4-way image classification set "dataset" from GitHub (DrigerKhanh/MCS-Medical-Learning-Machine); label vocabulary: high squamous intraepithelial lesion, low squamous intraepithelial lesion, negative for intraepithelial malignancy, squamous cell carcinoma.

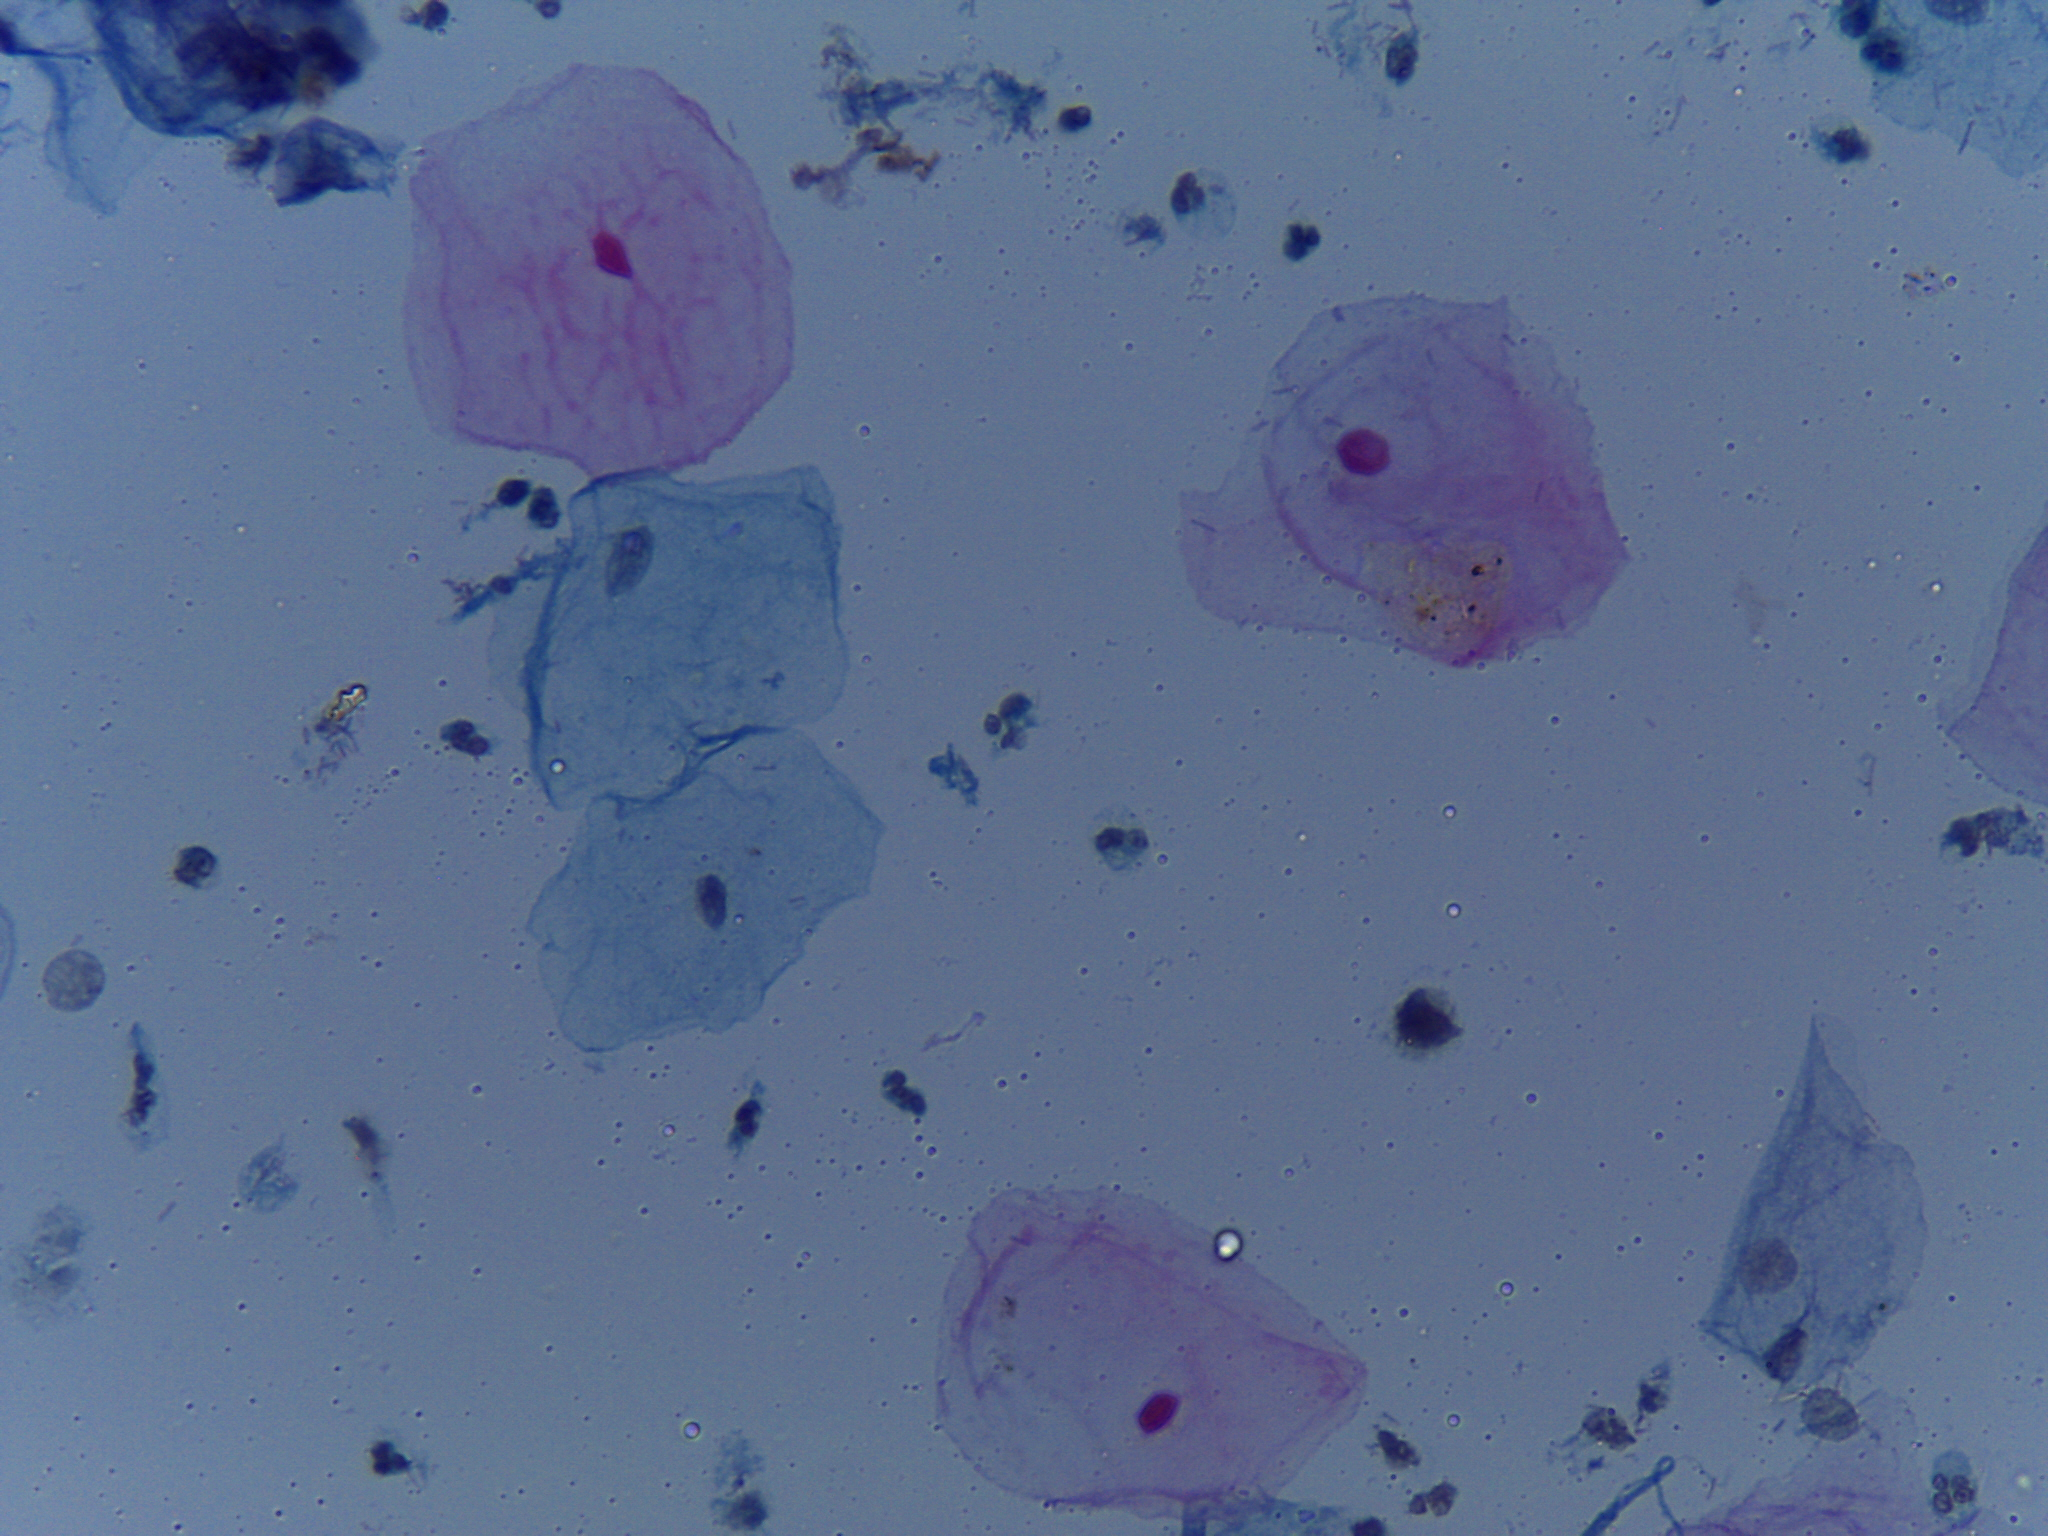
Label: negative for intraepithelial malignancy

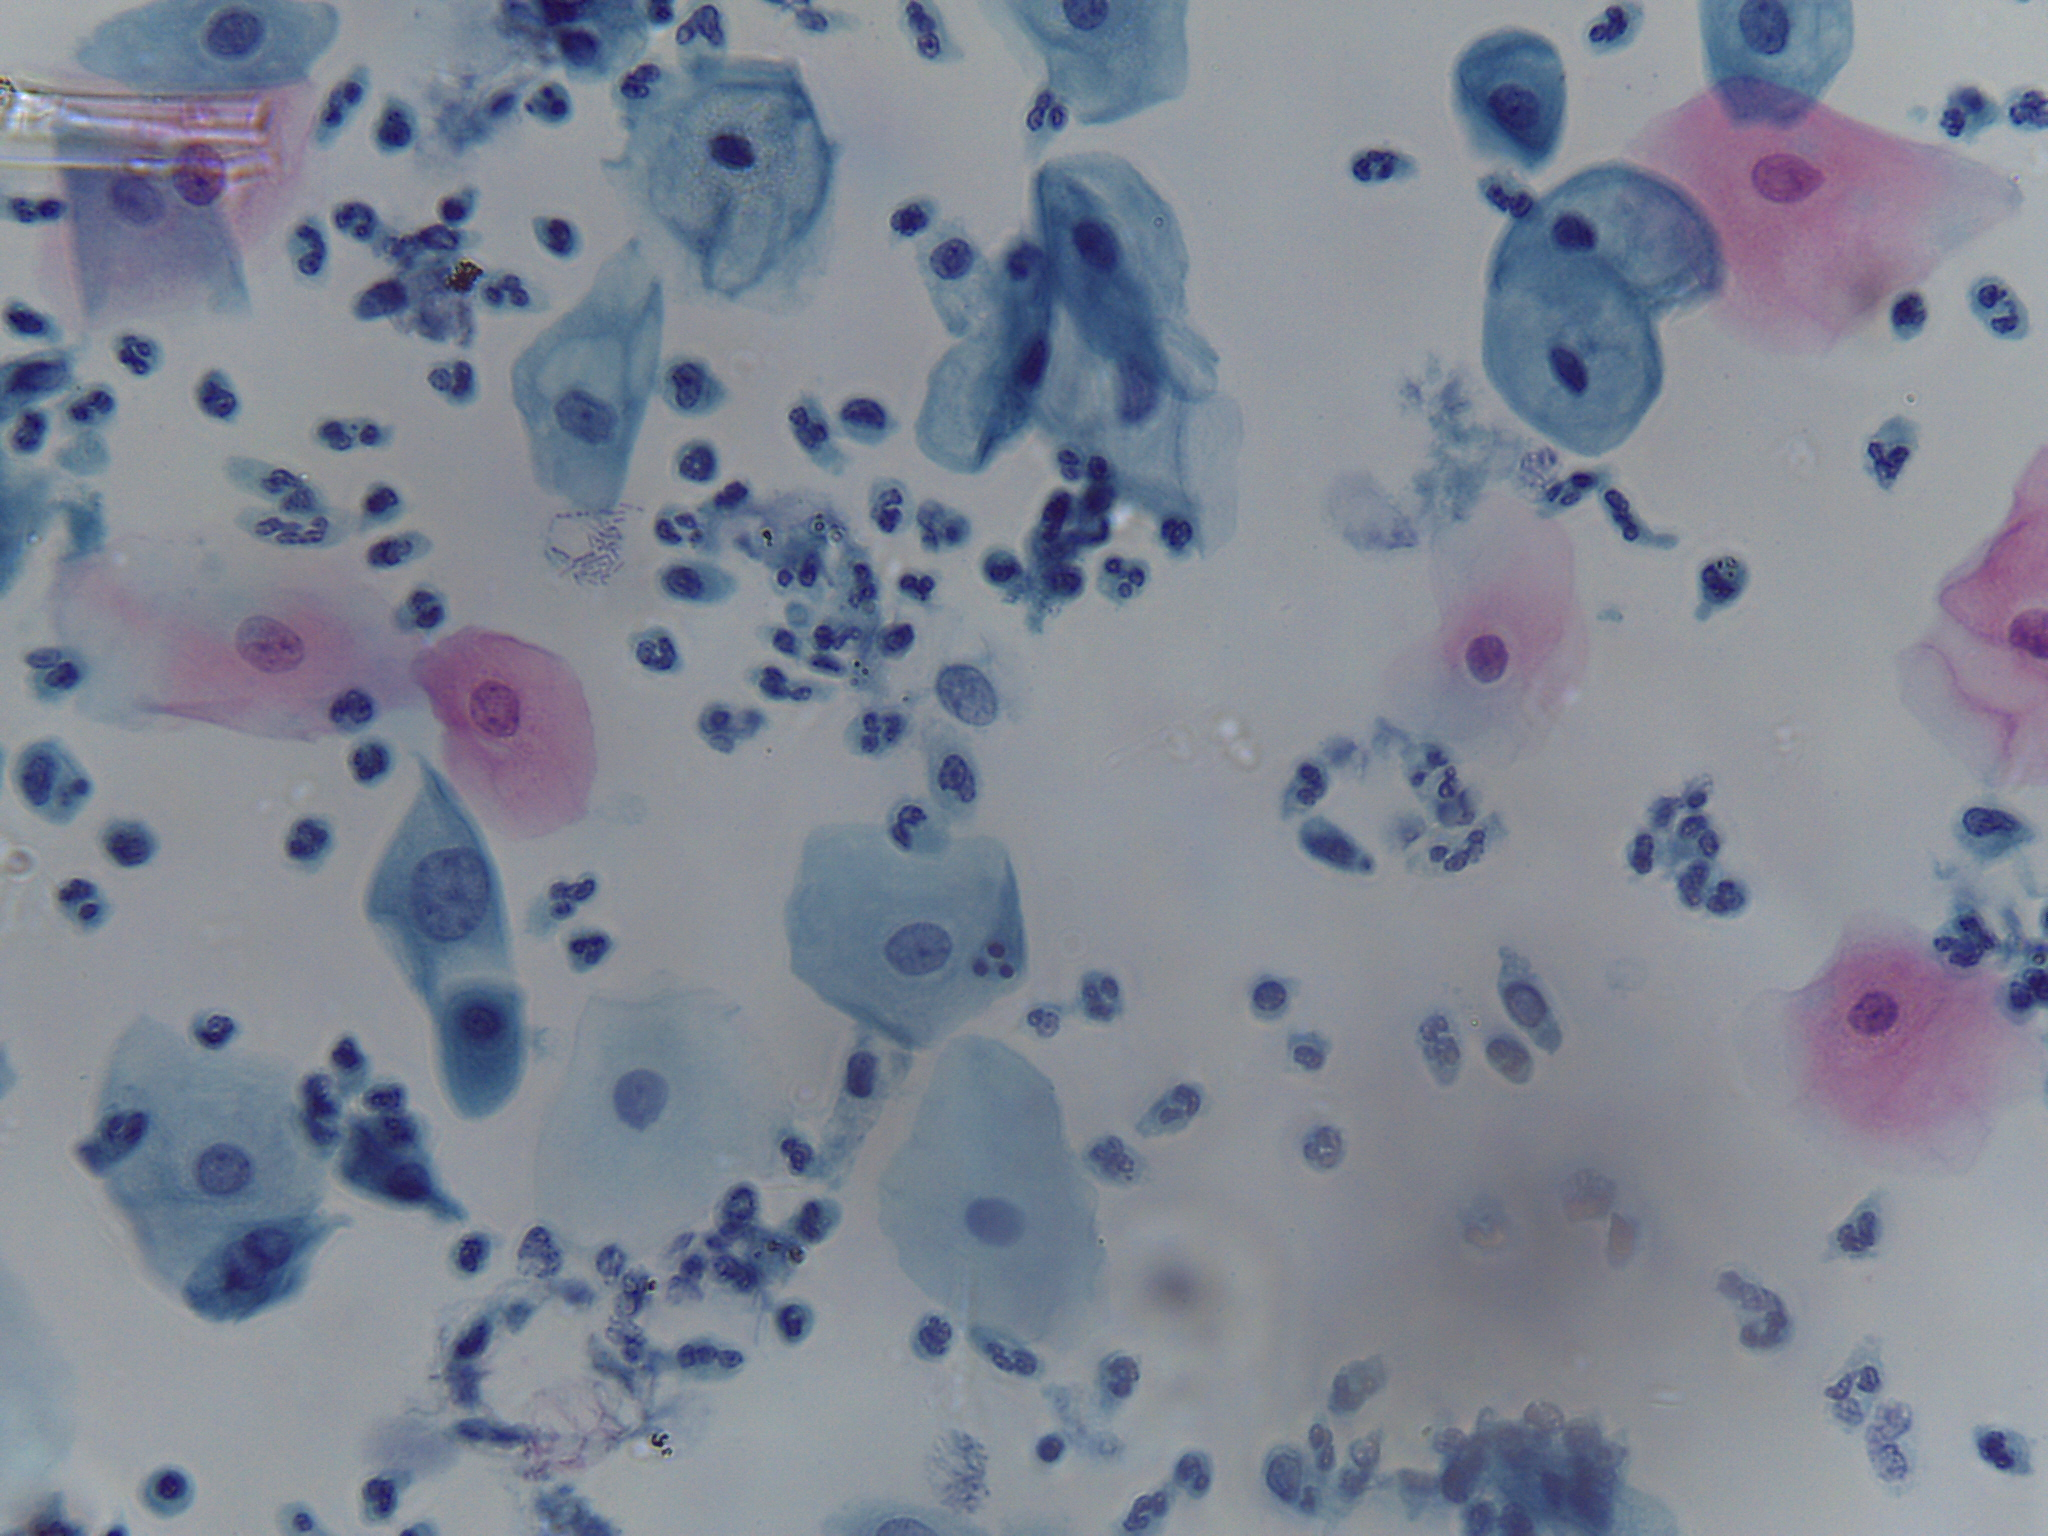
Label: low squamous intraepithelial lesion

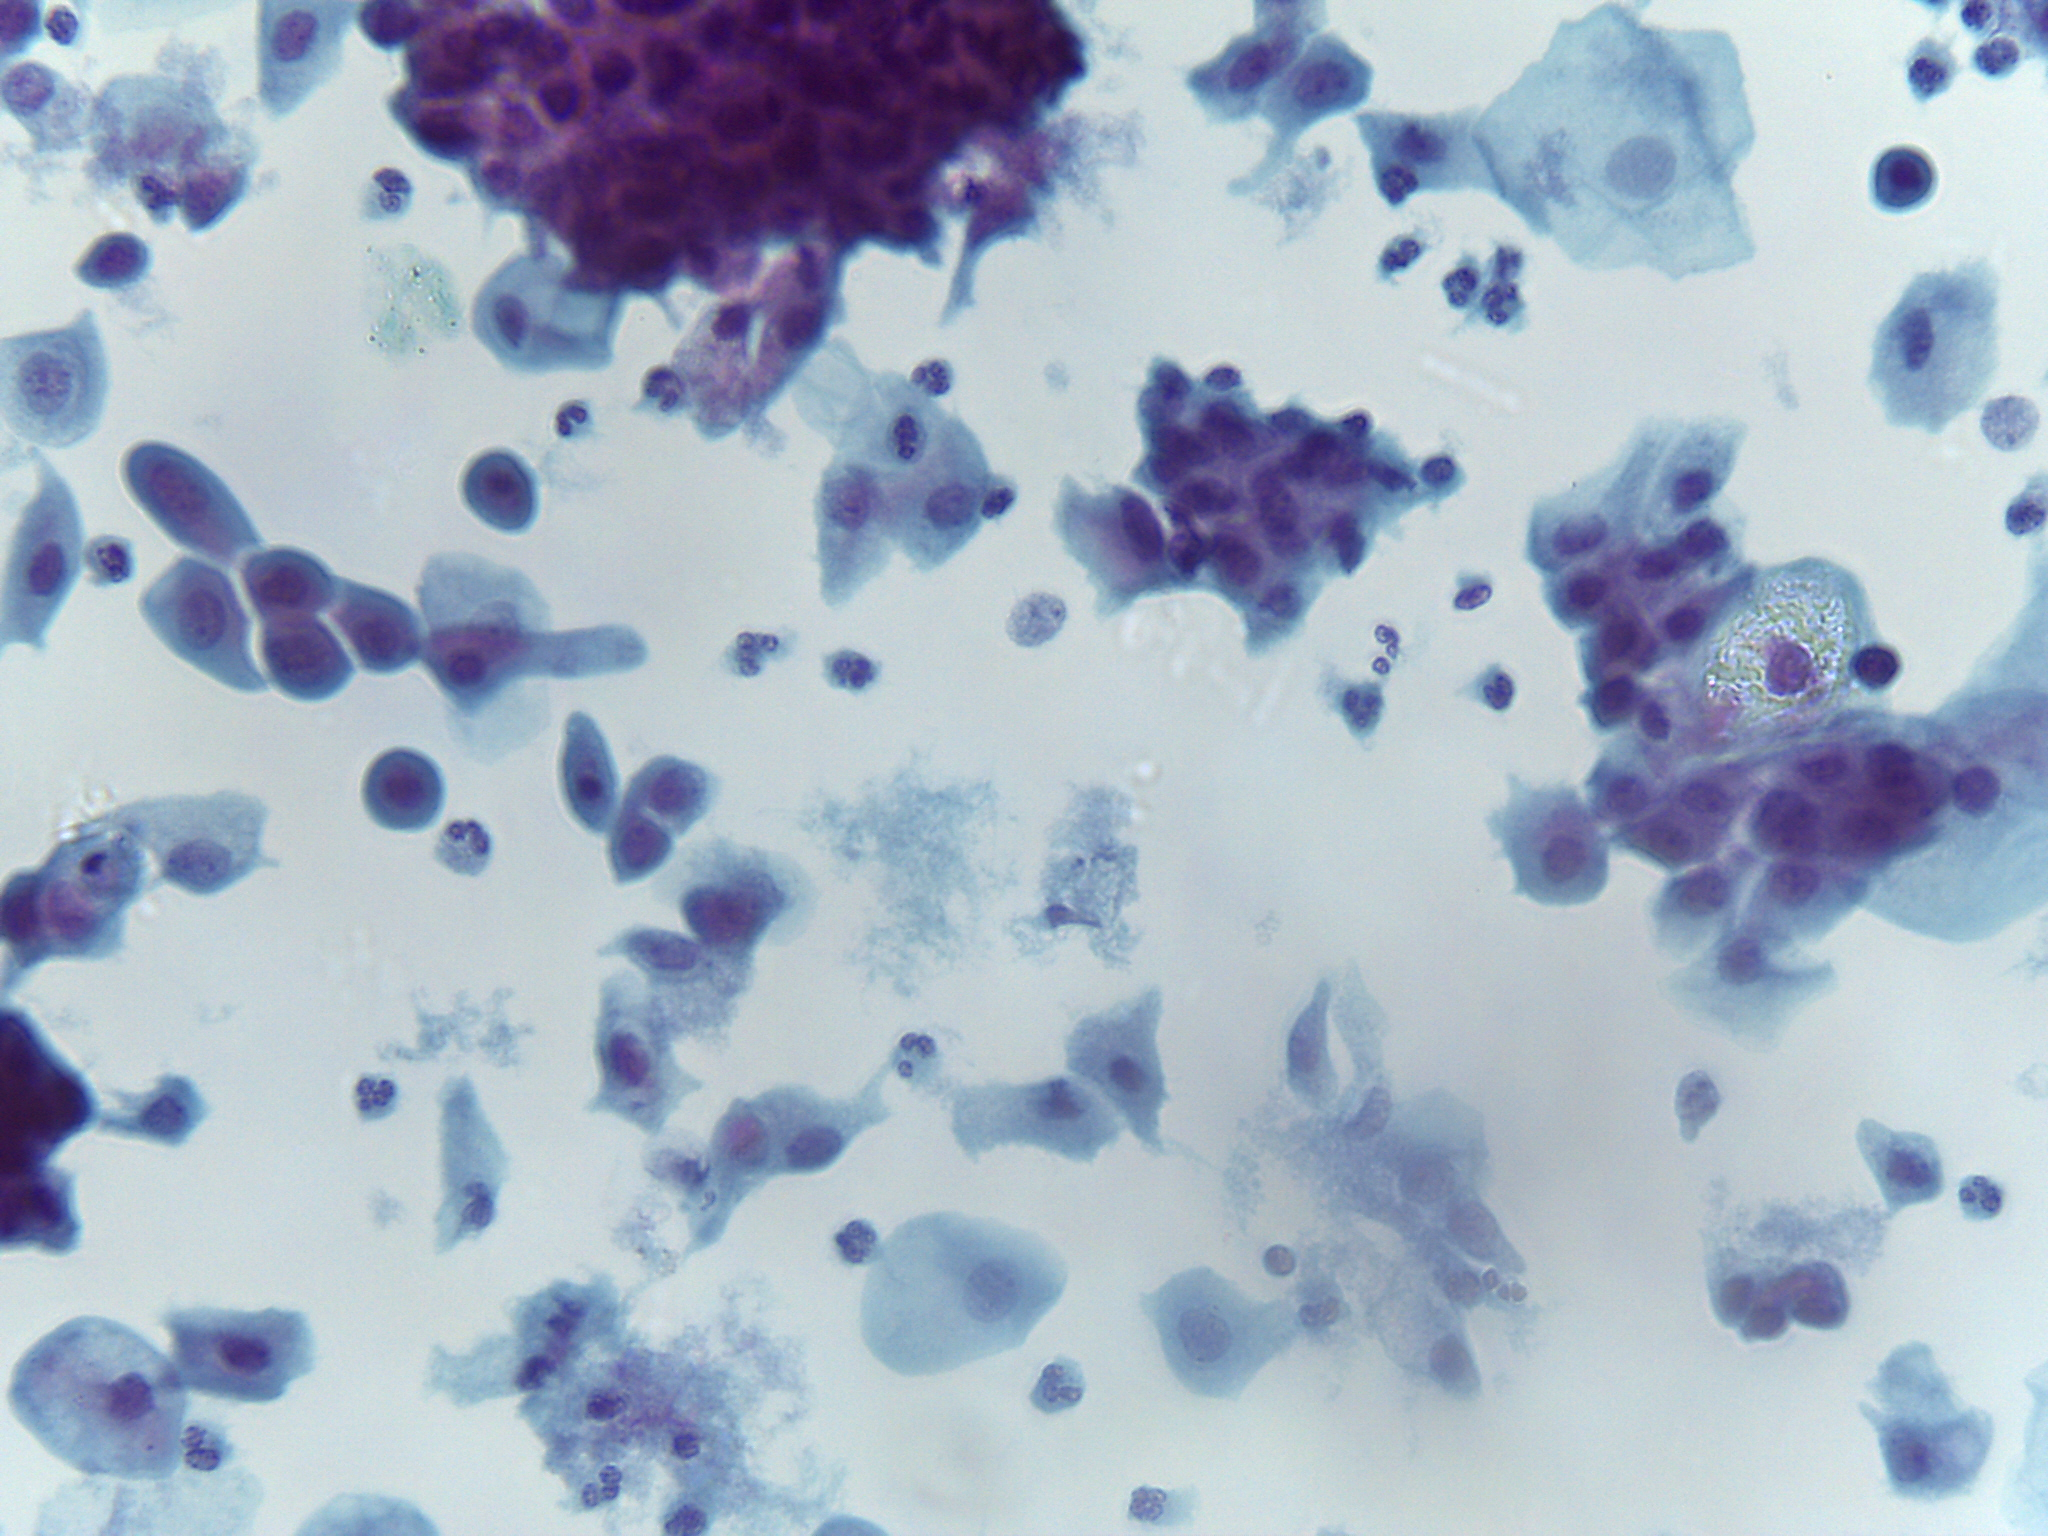
Label: high squamous intraepithelial lesion

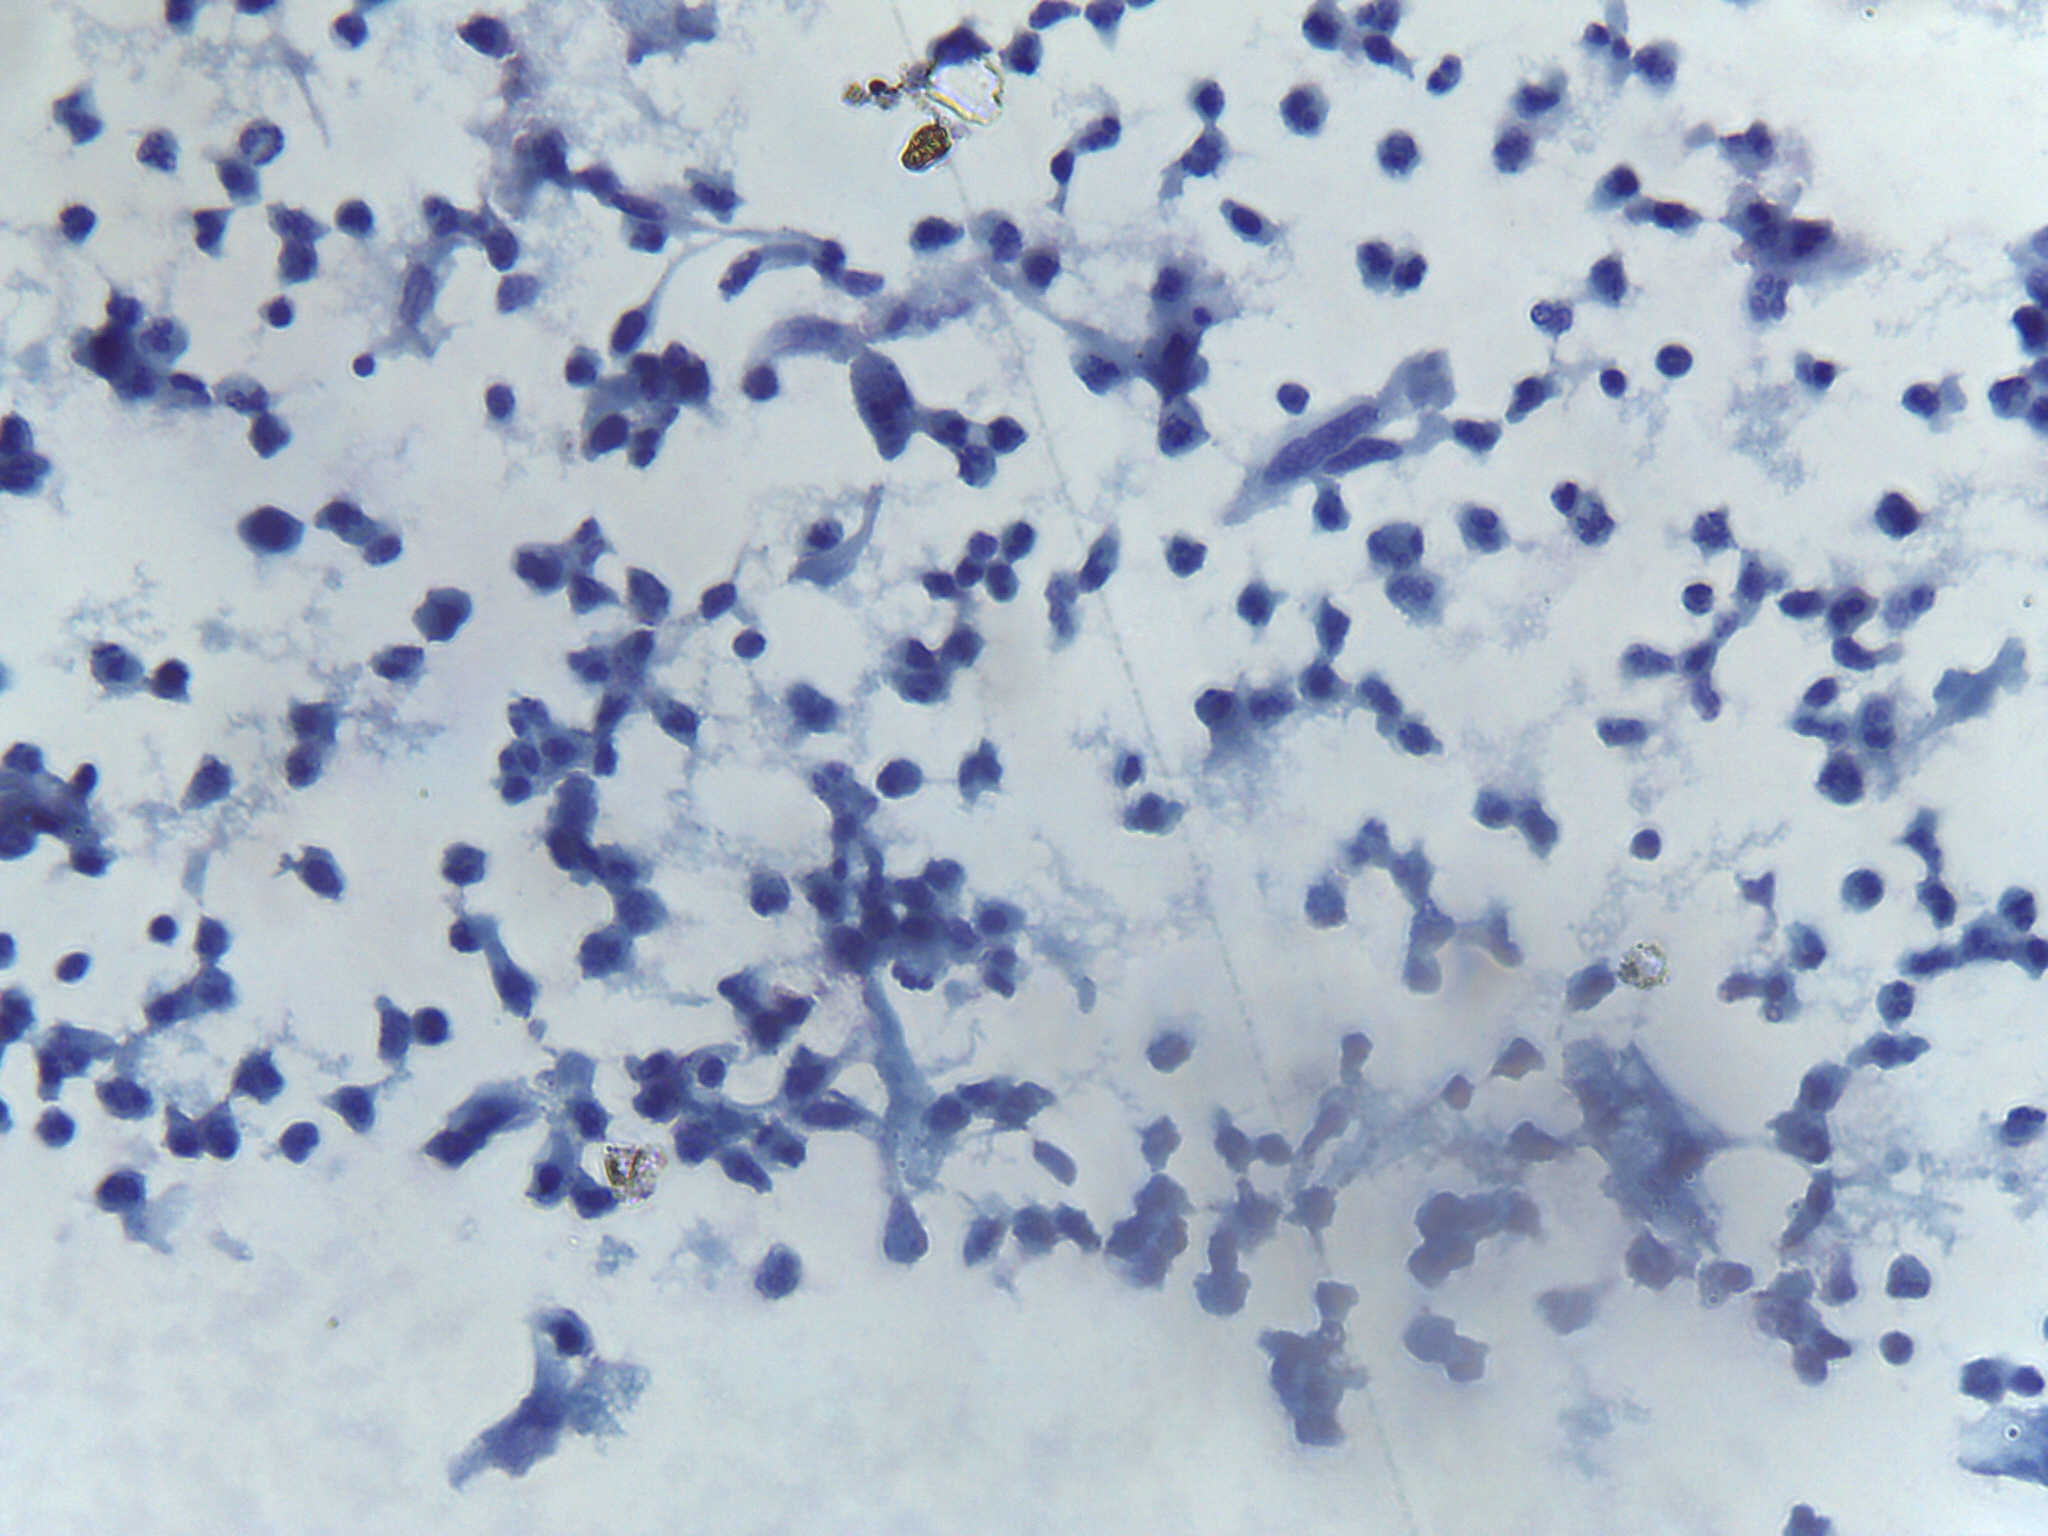
Label: squamous cell carcinoma

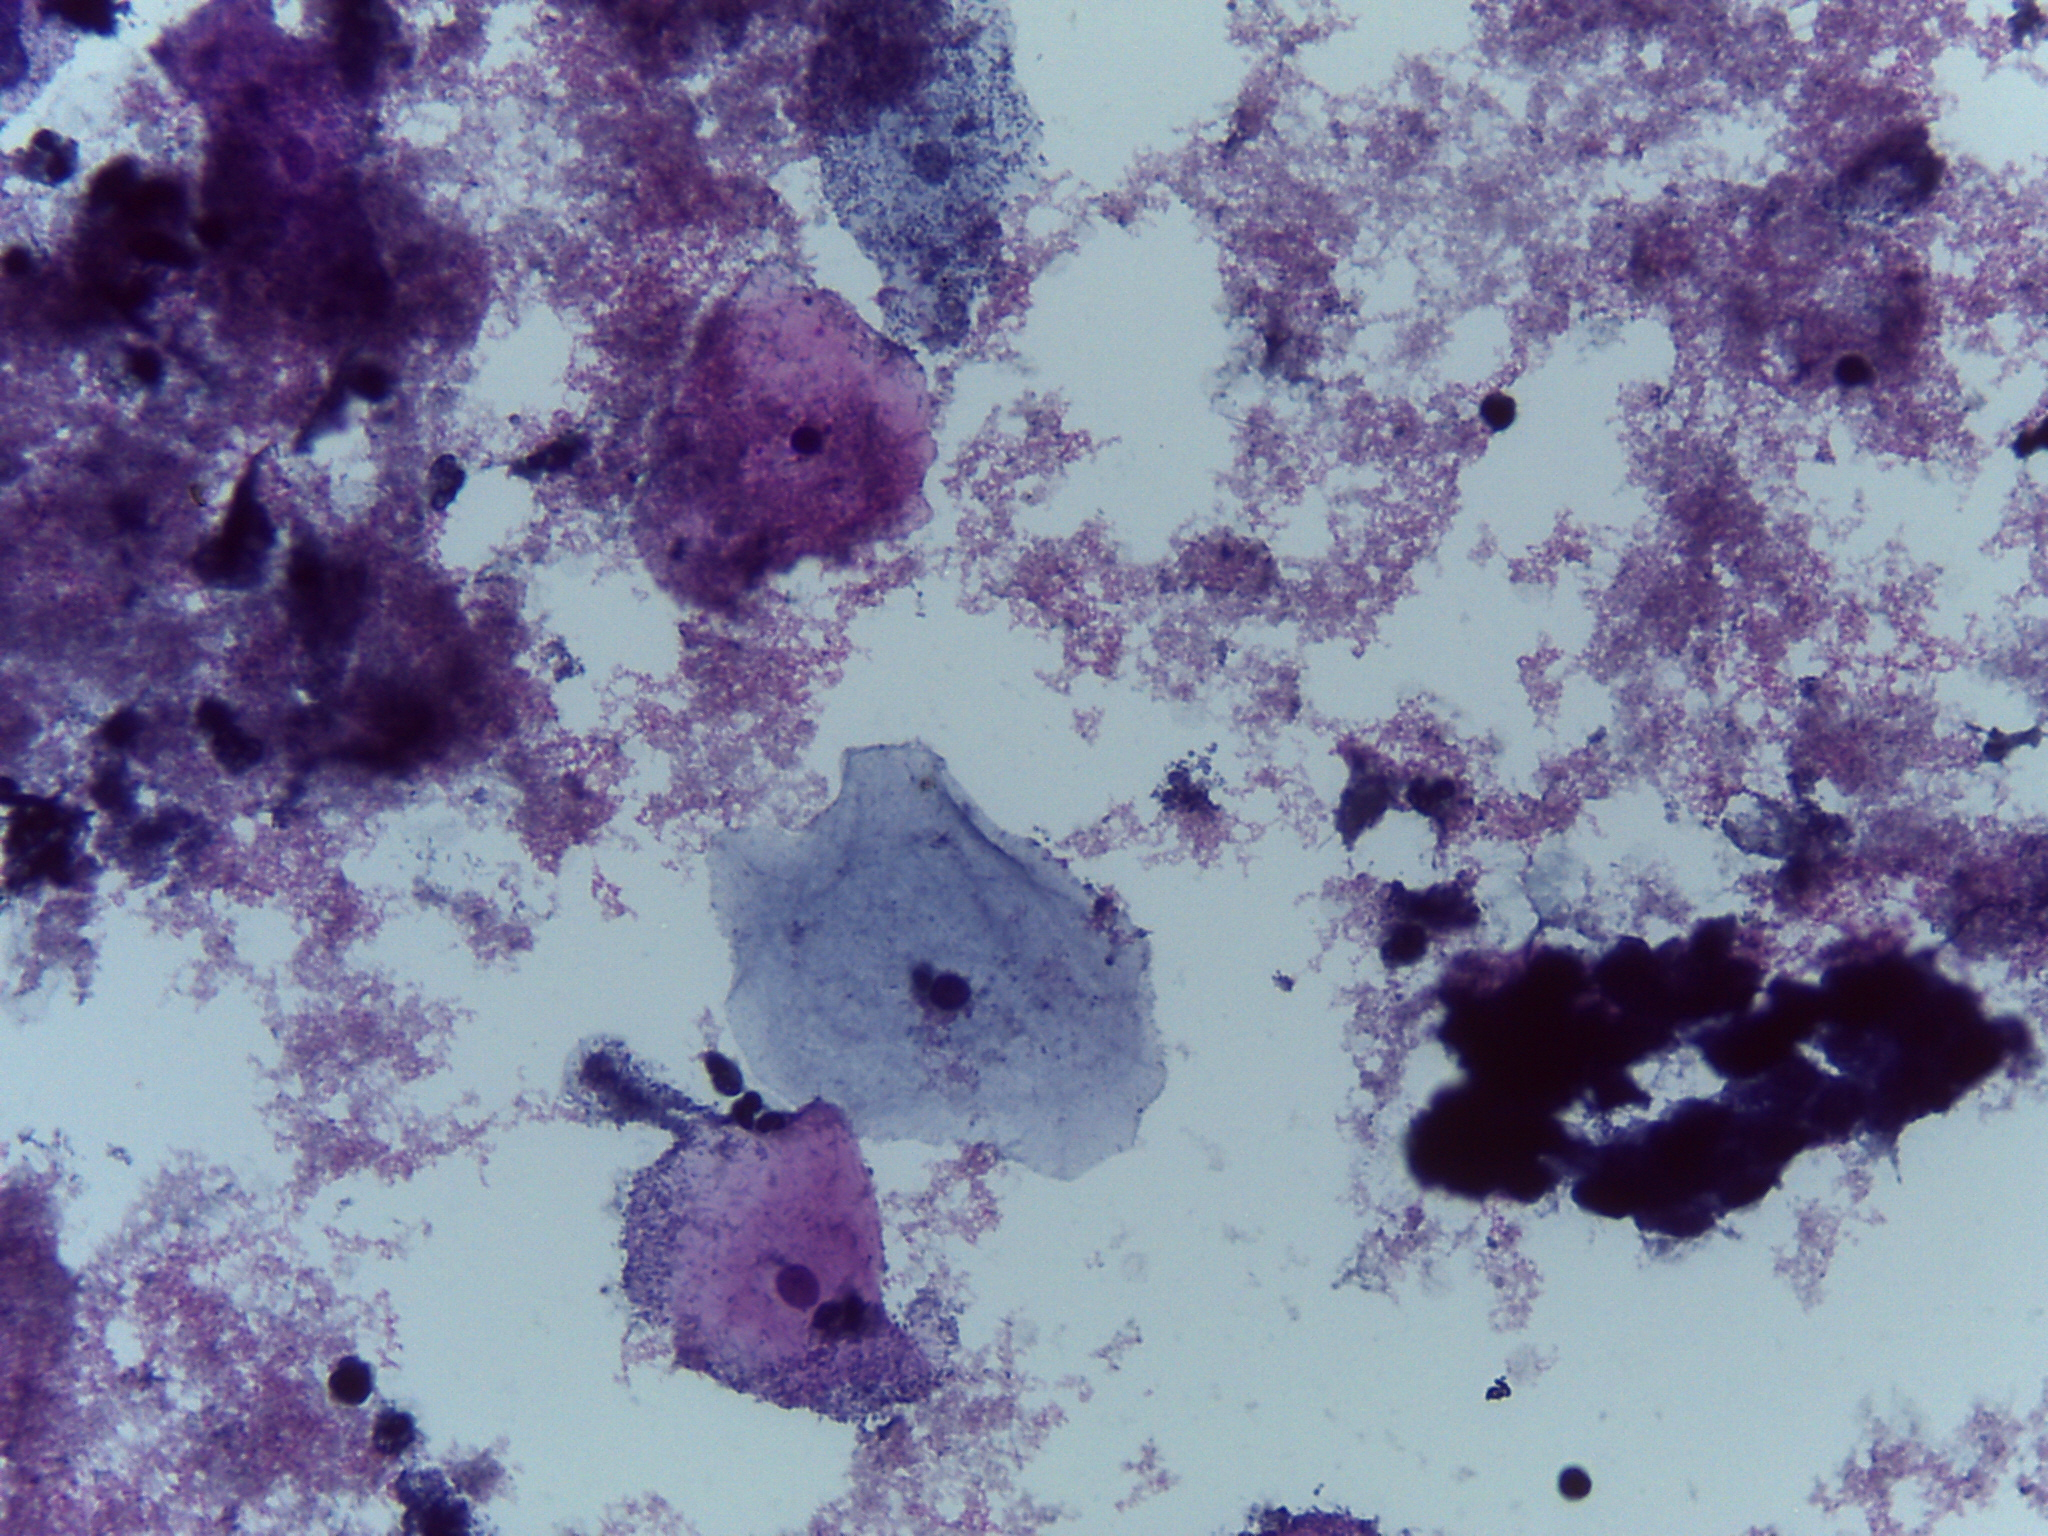
Label: negative for intraepithelial malignancy

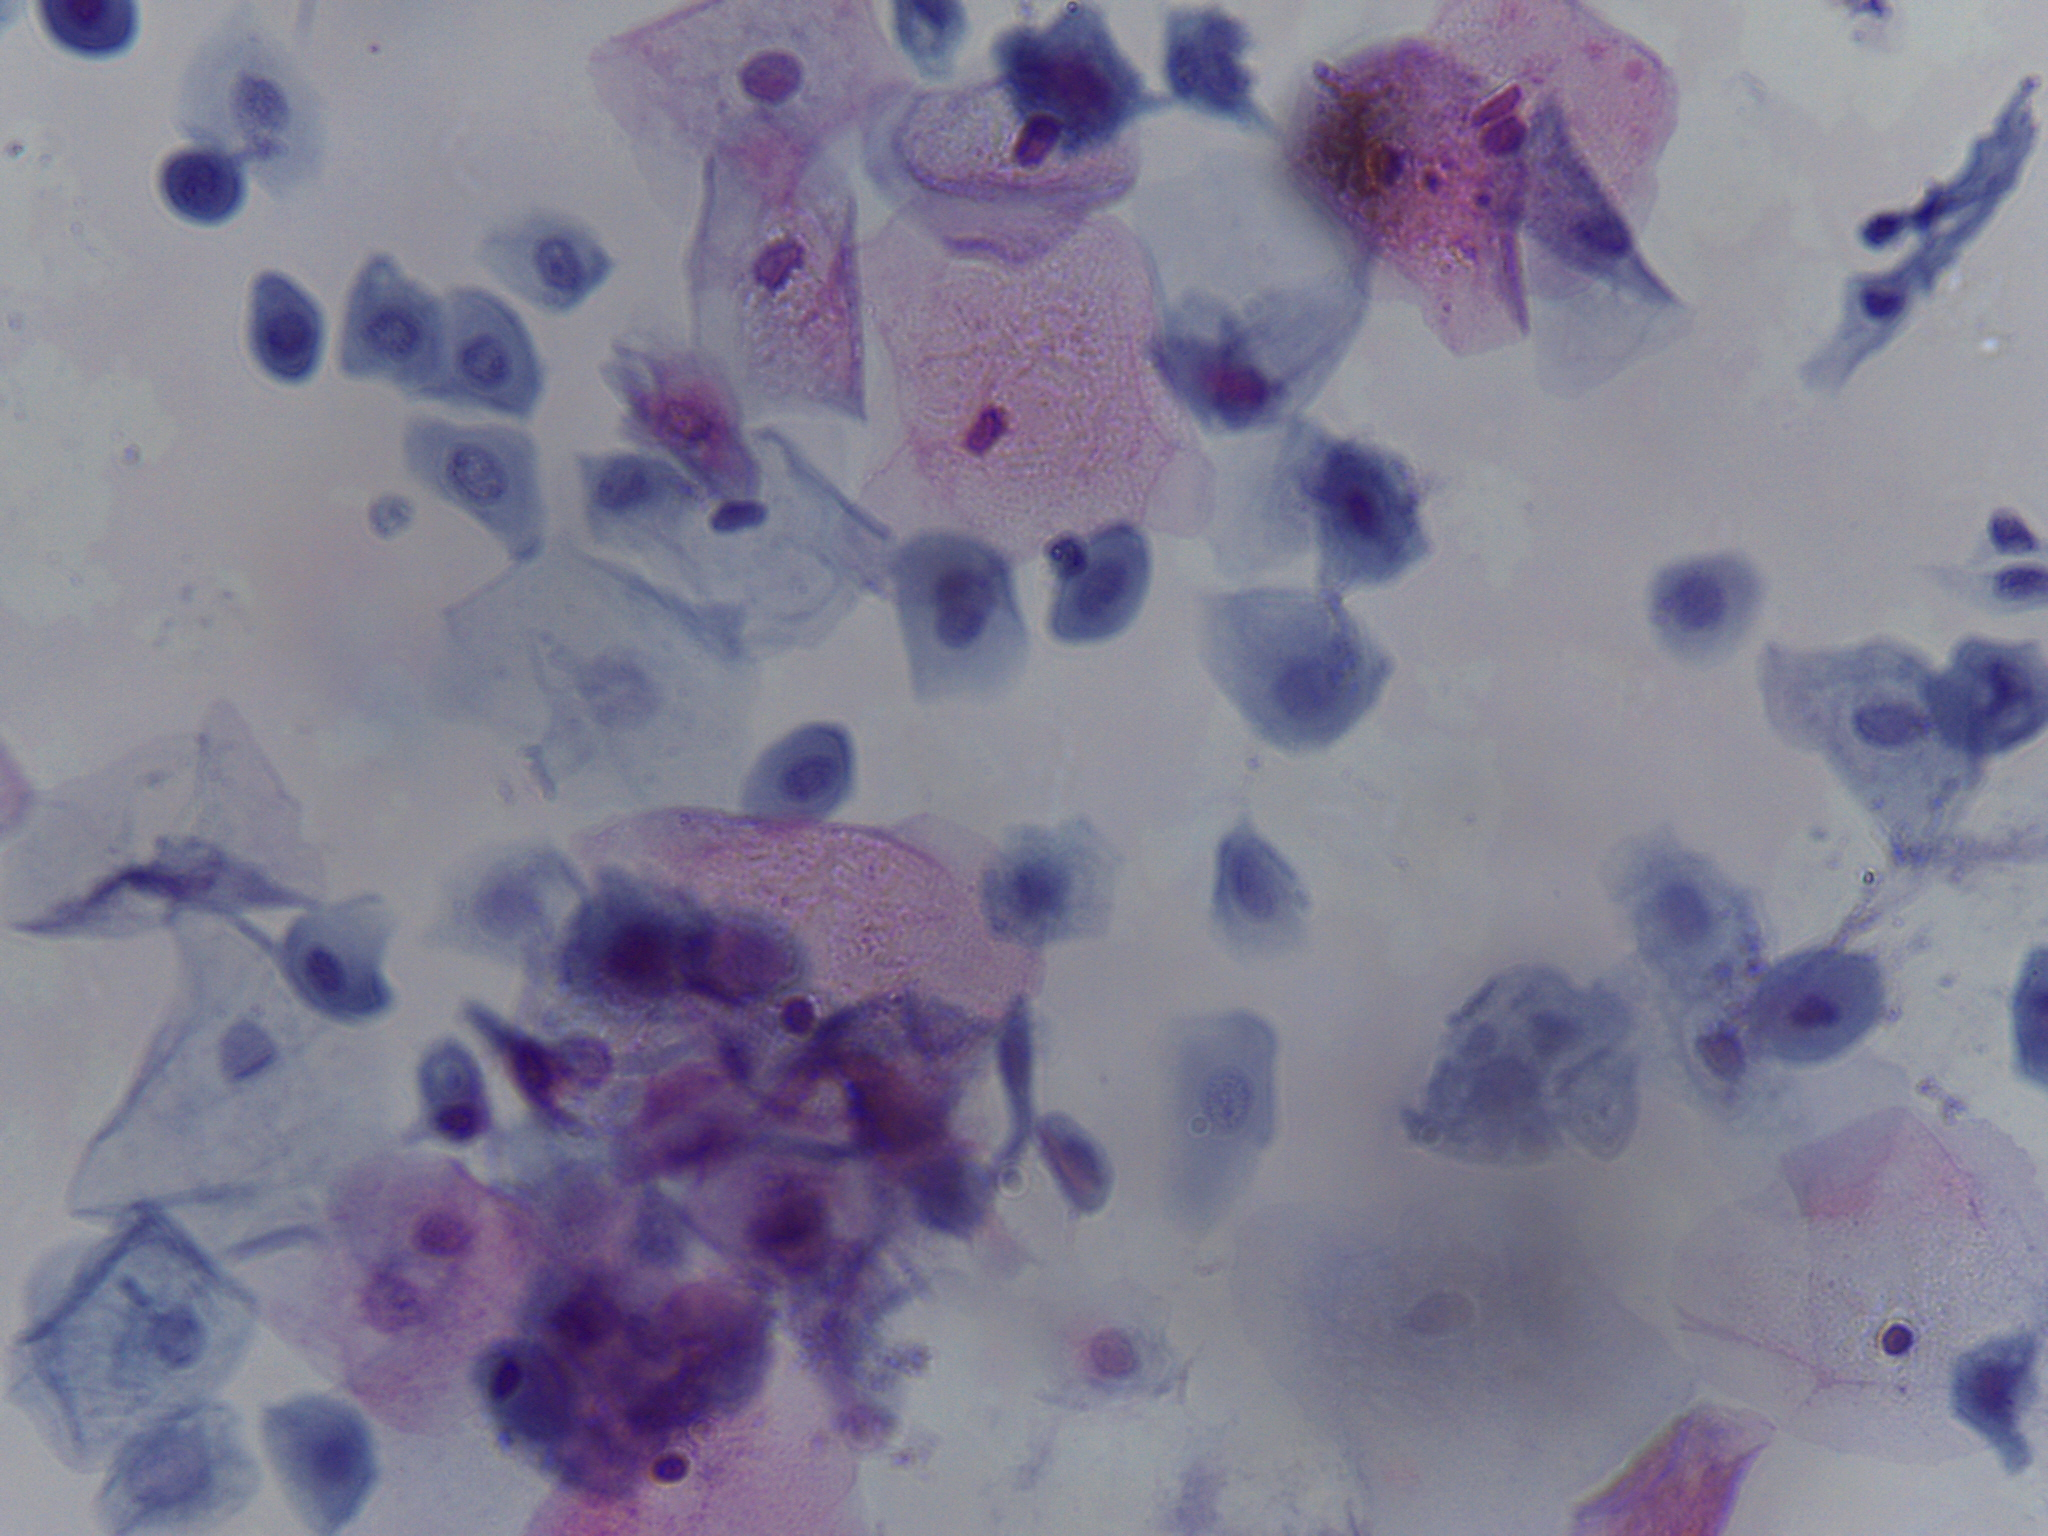
Label: low squamous intraepithelial lesion
